Run: headless pygame with SDL's dummy video driver; simulated clock (each Clock.tick advances the game by its frame time, no real sleeping); random seed 0; keys injected as events and as key.get_pressed() state; no mouse input.
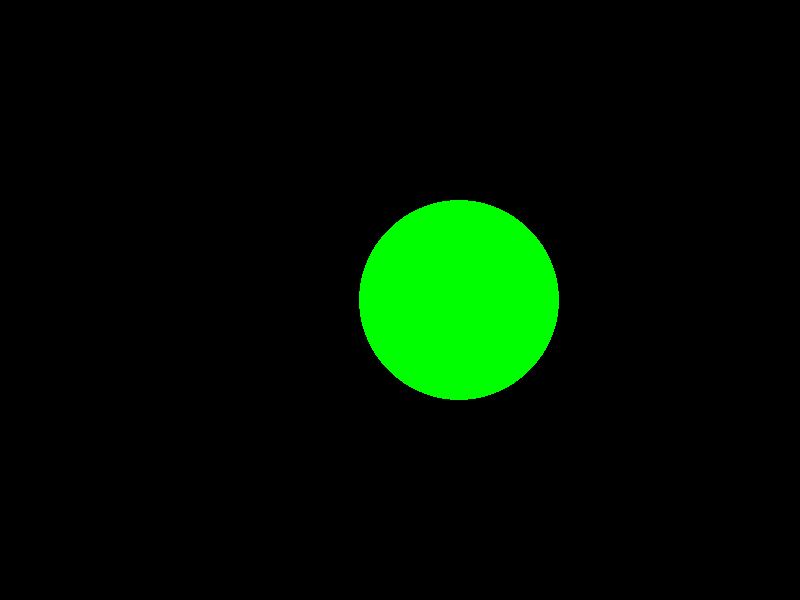
Frame 1 of 4 · flips 1–60 · no input
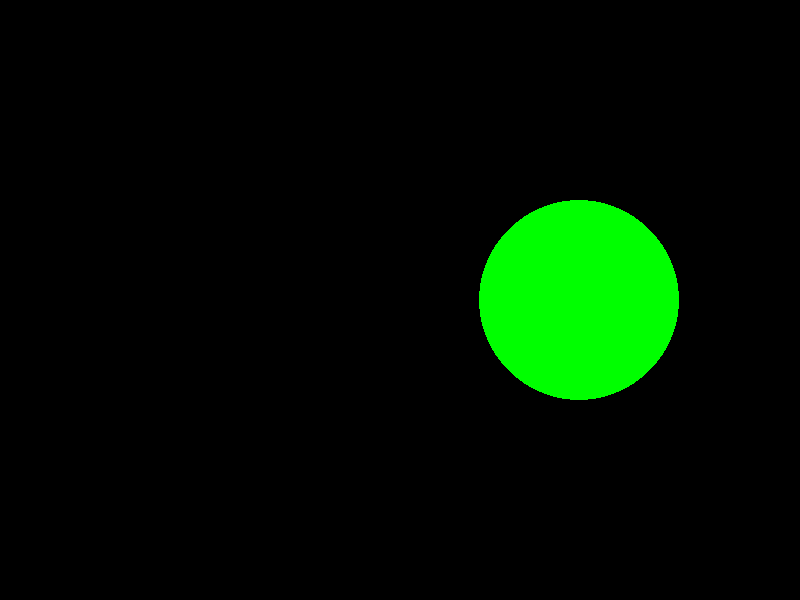
Frame 2 of 4 · flips 61–180 · tapped SPACE, RETURN · held RIGHT (→), D
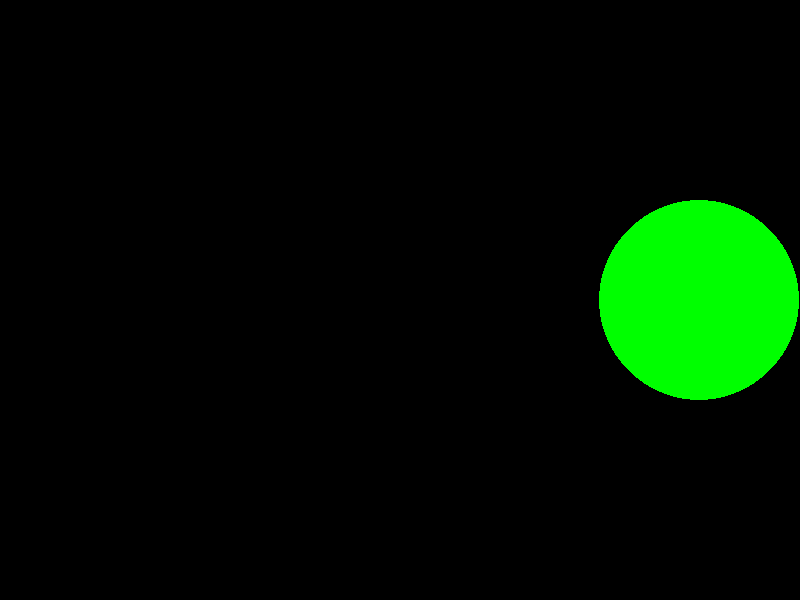
Frame 3 of 4 · flips 181–300 · held DOWN (↓), S
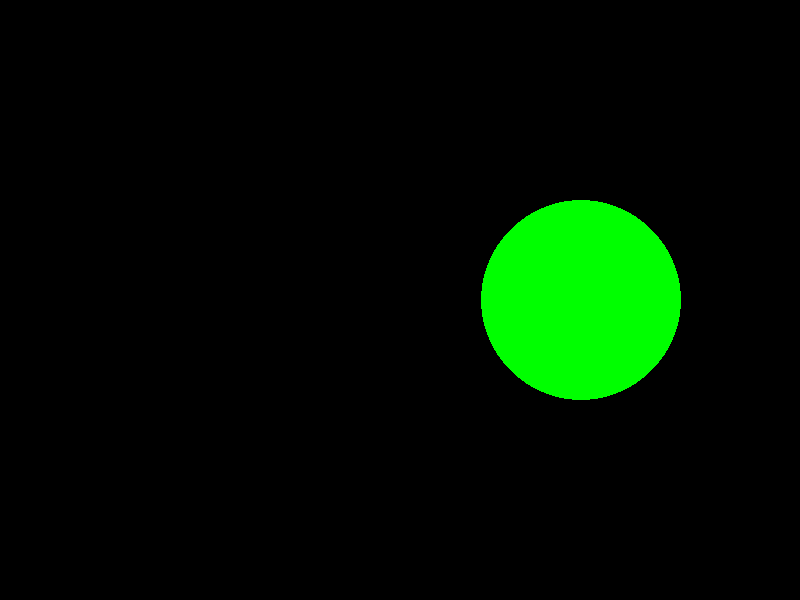
Frame 4 of 4 · flips 301–420 · held LEFT (←), A, UP (↑), W

The pygame program that drew these frames:

import pygame

HEIGHT = 600
WIDTH = 800
RADIUS = 100

MID_POINT_SCREEN = (int(WIDTH / 2), int(HEIGHT / 2))

INITIAL_SPEED = 240
SPEED_INCREASE = 1

# Colors
RED = (255, 0, 0)
WHITE = (255, 255, 255)
BLACK = (0, 0, 0)
BLUE = (0, 0, 255)
YELLOW = (255, 255, 0)
GREEN = (0, 255, 0)

screen = pygame.display.set_mode((WIDTH, HEIGHT))
pygame.display.set_caption("Questão 13")


class SpeedControl(object):
    speed = INITIAL_SPEED


class Circle(object):
    def __init__(self, speed_control=None):
        self.circle = None
        self.speed_control = speed_control or SpeedControl()
        self.x, self.y = list(MID_POINT_SCREEN)
        self.direction = 1

    def draw(self):
        self.circle = pygame.draw.circle(screen, GREEN, (self.x, self.y), RADIUS)

    def handle_border(self):
        if self.x - RADIUS == 0:
            self.direction = 1
            self.speed_control.speed += SPEED_INCREASE
        elif self.x + RADIUS == WIDTH:
            self.direction = -1
            self.speed_control.speed += SPEED_INCREASE

    def handle_movement(self):
        self.x += self.direction


def main():
    speed_control = SpeedControl()
    circle = Circle(speed_control)
    pygame.init()
    clock = pygame.time.Clock()

    running = True
    while running:
        events = pygame.event.get()
        for event in events:
            if event.type == pygame.QUIT:
                running = False
                break

        screen.fill(BLACK)

        circle.draw()
        circle.handle_border()
        circle.handle_movement()
        pygame.display.update()

        clock.tick(speed_control.speed)

    pygame.display.quit()
    pygame.quit()


if __name__ == "__main__":
    main()
